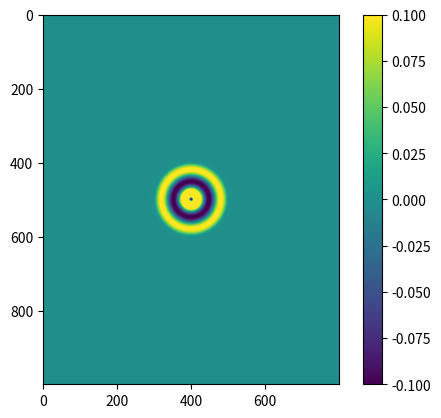

This figure's Python source: (Note: this script raises an exception after producing the figure.)
import numpy as np
import matplotlib.pyplot as plt

# setup
nx, ny = 1000, 800
tmax = 500

# allocation
f = np.zeros((nx, ny), 'f4')
g = np.zeros((nx, ny), 'f4')

# plot
imag = plt.imshow(f, vmin=-0.1, vmax=0.1)
plt.colorbar()

# time loop
sl = slice(1,-1)
for tstep in range(1, tmax+1):
    g[nx//2, ny//2] = np.sin(0.1*tstep)
    f[sl,sl] = 0.25*(g[:-2,sl] + g[2:,sl] + g[sl,:-2] + g[sl,2:] - 4*g[sl,sl]) + 2*g[sl,sl] - f[sl,sl]
    g[sl,sl] = 0.25*(f[:-2,sl] + f[2:,sl] + f[sl,:-2] + f[sl,2:] - 4*f[sl,sl]) + 2*f[sl,sl] - g[sl,sl]

    if tstep%100 == 0:
        print('tstep={}'.format(tstep))
        imag.set_array(f)
        plt.savefig('png/wave2d_{:03d}.png'.format(tstep))
        #plt.draw()

plt.show()
